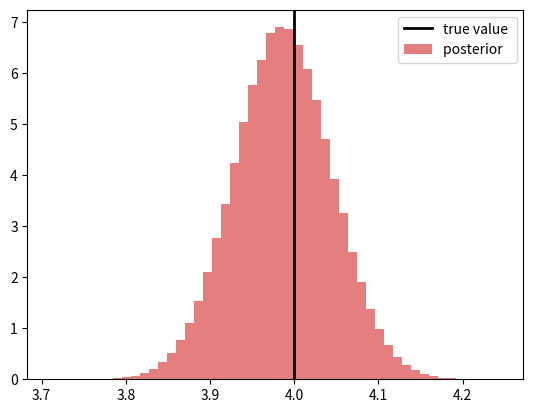

This chart was generated by the following Python code:
import numpy as np
import matplotlib.pyplot as plt

def alpha(x,x_prime):
    sigma_y = 0.1
    mu_x = 0
    sigma_x = 10
    y = [5.01,1.97,1.02]
    s = [-1, 2, 5]
    sum = 0
    for i in range(3):
        sum += ((y[i]-abs(x-s[i]))**2 - (y[i]-abs(x_prime-s[i]))**2)/(2*sigma_y**2)
    return np.exp(((x-mu_x)**2 - (x_prime-mu_x)**2) / (2*sigma_x**2) + sum)

x_true = 4
N = 1000000
for sigma_q in [0.1]:
    x_0 = 10
    x_list = [x_0]
    
    burnin = -1
    for n in range(N):
        x = x_list[n]
        x_prime = np.random.normal(x,sigma_q)

        if x_prime < 4 and burnin == -1:
            print(n)
            burnin = n

        if alpha(x,x_prime) >= np.random.uniform():
            x_list.append(x_prime)
        else:
            x_list.append(x)
    
    plt.clf()
    plt.axvline (x_true, color='k', label='true value ', linewidth=2)
    plt.hist(x_list[burnin:N], bins=50 , density=True , label='posterior ', alpha=0.5, color=[0.8, 0, 0])
    plt.legend()
    plt.show()